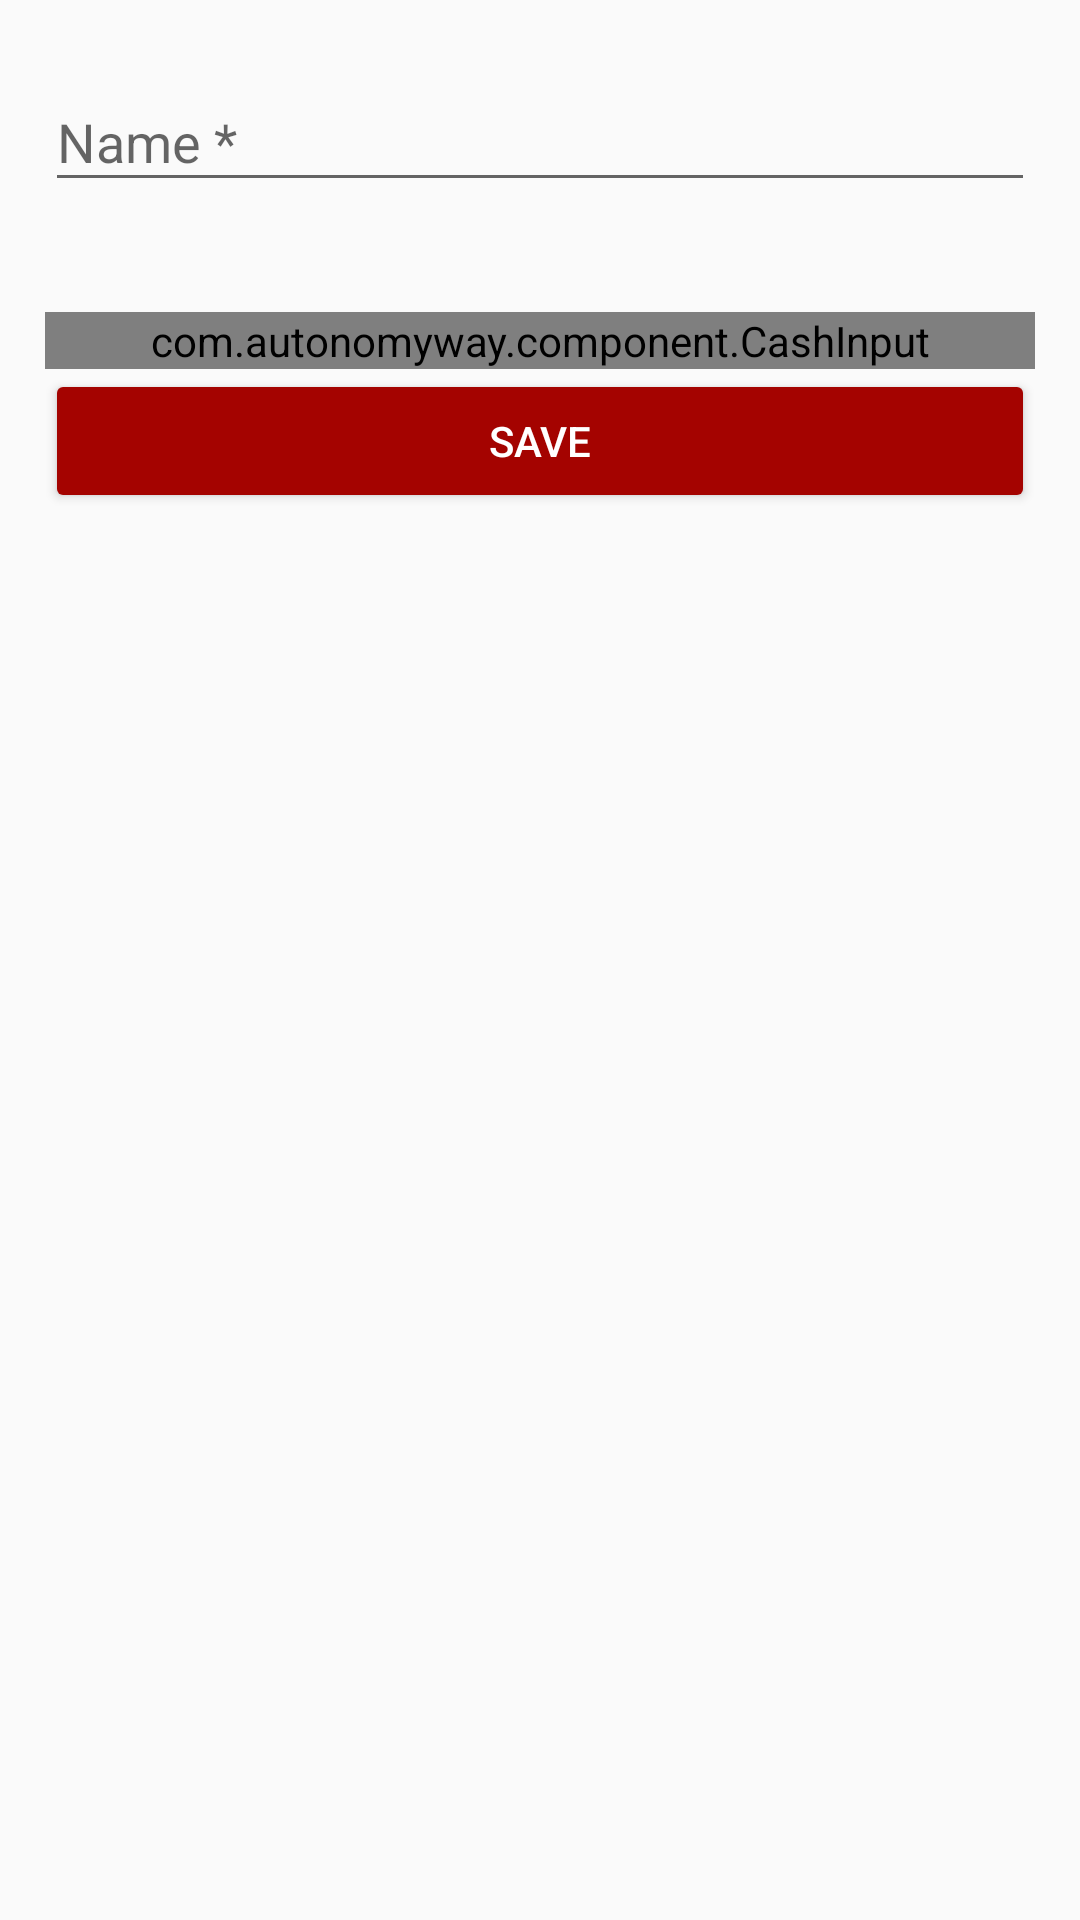

Layout XML and referenced resources for this Android screen:
<!-- AndroidManifest.xml: application theme AppTheme -->
<!-- res/layout/expense_content_form.xml -->
<?xml version="1.0" encoding="utf-8"?>
<LinearLayout xmlns:android="http://schemas.android.com/apk/res/android"
    xmlns:app="http://schemas.android.com/apk/res-auto"
    xmlns:tools="http://schemas.android.com/tools"
    style="@style/Form"
    app:layout_behavior="@string/appbar_scrolling_view_behavior"
    tools:context="com.autonomyway.component.expense.NewExpenseActivity"
    tools:showIn="@layout/expense_activity_form">

    
    
    
    <android.support.design.widget.TextInputLayout
        android:id="@+id/expense_name_layout"
        style="@style/FormLabel"
        app:errorEnabled="true">

        <EditText
            android:id="@+id/expense_name_input"
            style="@style/FormTextInput"
            android:hint="@string/expense_input_name"
            android:inputType="textAutoCorrect" />
    </android.support.design.widget.TextInputLayout>
    <android.support.design.widget.TextInputLayout
        style="@style/FormLabel"
        app:errorEnabled="true"
        android:id="@+id/expense_recurrent_cash_layout">

        <com.autonomyway.component.CashInput
            android:id="@+id/expense_recurrent_cash_input"
            style="@style/FormTextInput"
            android:hint="@string/expense_recurrent_cash_input" />
    </android.support.design.widget.TextInputLayout>
    <Button
        android:id="@+id/save_button"
        style="@style/FormButton.Expense"
        android:text="@string/button_save" />


</LinearLayout>
<!-- res/layout/expense_activity_form.xml (included above) -->
<?xml version="1.0" encoding="utf-8"?>
<android.support.design.widget.CoordinatorLayout xmlns:android="http://schemas.android.com/apk/res/android"
    xmlns:app="http://schemas.android.com/apk/res-auto"
    xmlns:tools="http://schemas.android.com/tools"
    android:layout_width="match_parent"
    android:layout_height="match_parent"
    tools:context="com.autonomyway.component.expense.NewExpenseActivity">

    <android.support.design.widget.AppBarLayout
        android:layout_width="match_parent"
        android:layout_height="wrap_content"
        android:theme="@style/AppTheme.AppBarOverlay">

        <android.support.v7.widget.Toolbar
            android:id="@+id/toolbar"
            android:layout_width="match_parent"
            android:layout_height="?attr/actionBarSize"
            android:background="@color/colorExpense"
            app:popupTheme="@style/AppTheme.PopupOverlay"
            />

    </android.support.design.widget.AppBarLayout>
    <include layout="@layout/expense_content_form" />
</android.support.design.widget.CoordinatorLayout>
<!-- resources referenced by this layout -->
<resources>
  <color name="colorExpense">#a40300</color>
  <string name="button_save">Save</string>
  <string name="expense_input_name">Name *</string>
  <string name="expense_recurrent_cash_input">Recurrent Expense: Fill if you expend same value
          on this expense</string>
  <style name="AppTheme.AppBarOverlay" parent="ThemeOverlay.AppCompat.Dark.ActionBar" />
  <style name="AppTheme.PopupOverlay" parent="ThemeOverlay.AppCompat.Light" />
  <style name="Form">
          <item name="android:layout_height">match_parent</item>
          <item name="android:layout_width">match_parent</item>
          <item name="android:padding">15dp</item>
          <item name="android:orientation">vertical</item>
      </style>
  <style name="FormButton.Expense">
          <item name="android:backgroundTint">@color/colorExpense</item>
      </style>
  <style name="FormLabel">
          <item name="android:layout_height">wrap_content</item>
          <item name="android:layout_width">match_parent</item>
      </style>
  <style name="FormTextInput">
          <item name="android:layout_height">wrap_content</item>
          <item name="android:layout_width">match_parent</item>
      </style>
  <style name="AppTheme" parent="Theme.AppCompat.Light.NoActionBar">
          
          <item name="colorPrimary">@color/colorPrimary</item>
          <item name="colorPrimaryDark">@color/colorPrimaryDark</item>
          <item name="colorAccent">@color/colorAccent</item>
      </style>
  <color name="colorPrimary">#00A6AE</color>
  <color name="colorPrimaryDark">#00777F</color>
  <color name="colorAccent">#59D8E0</color>
</resources>
